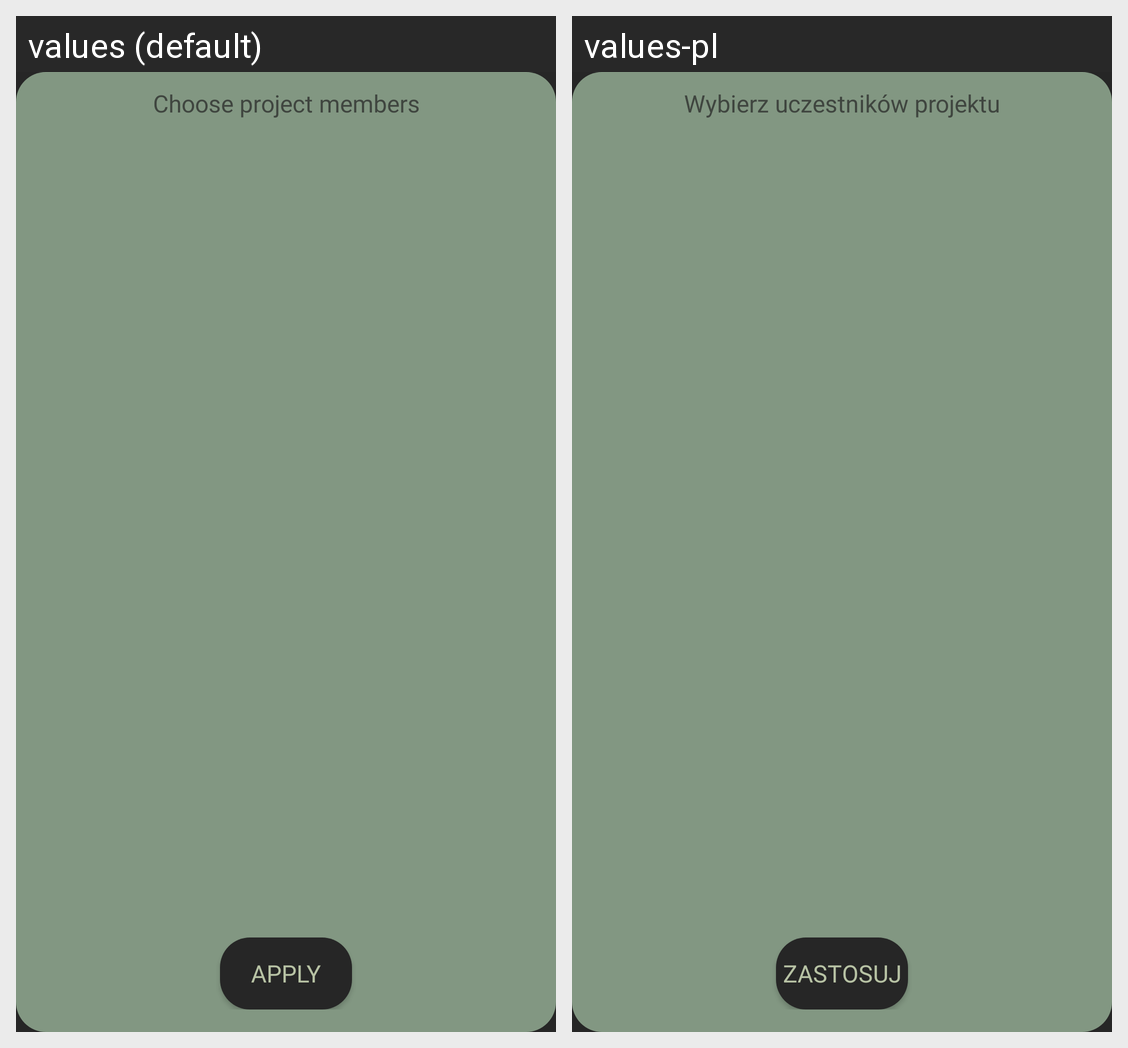

The same Android screen rendered under two of its app's locales, left to right. List the strings drawn on it with the default value and each locale's translation.
Android screen res/layout/dialog_project_members.xml rendered under 2 locales, left to right: values (default), values-pl. Device: Nexus 5 (rendered at 1080×1920; each locale shown at half size, 540×960, under a caption strip naming it); theme Theme.Klass.
Strings drawn on this screen, with the default value and each locale's value (text and hints the layout hard-codes, and strings that could not be matched under every locale, appear in the picture but are not listed):

project_choose_project_members
  values: Choose project members
  values-pl: Wybierz uczestników projektu

apply
  values: Apply
  values-pl: Zastosuj
